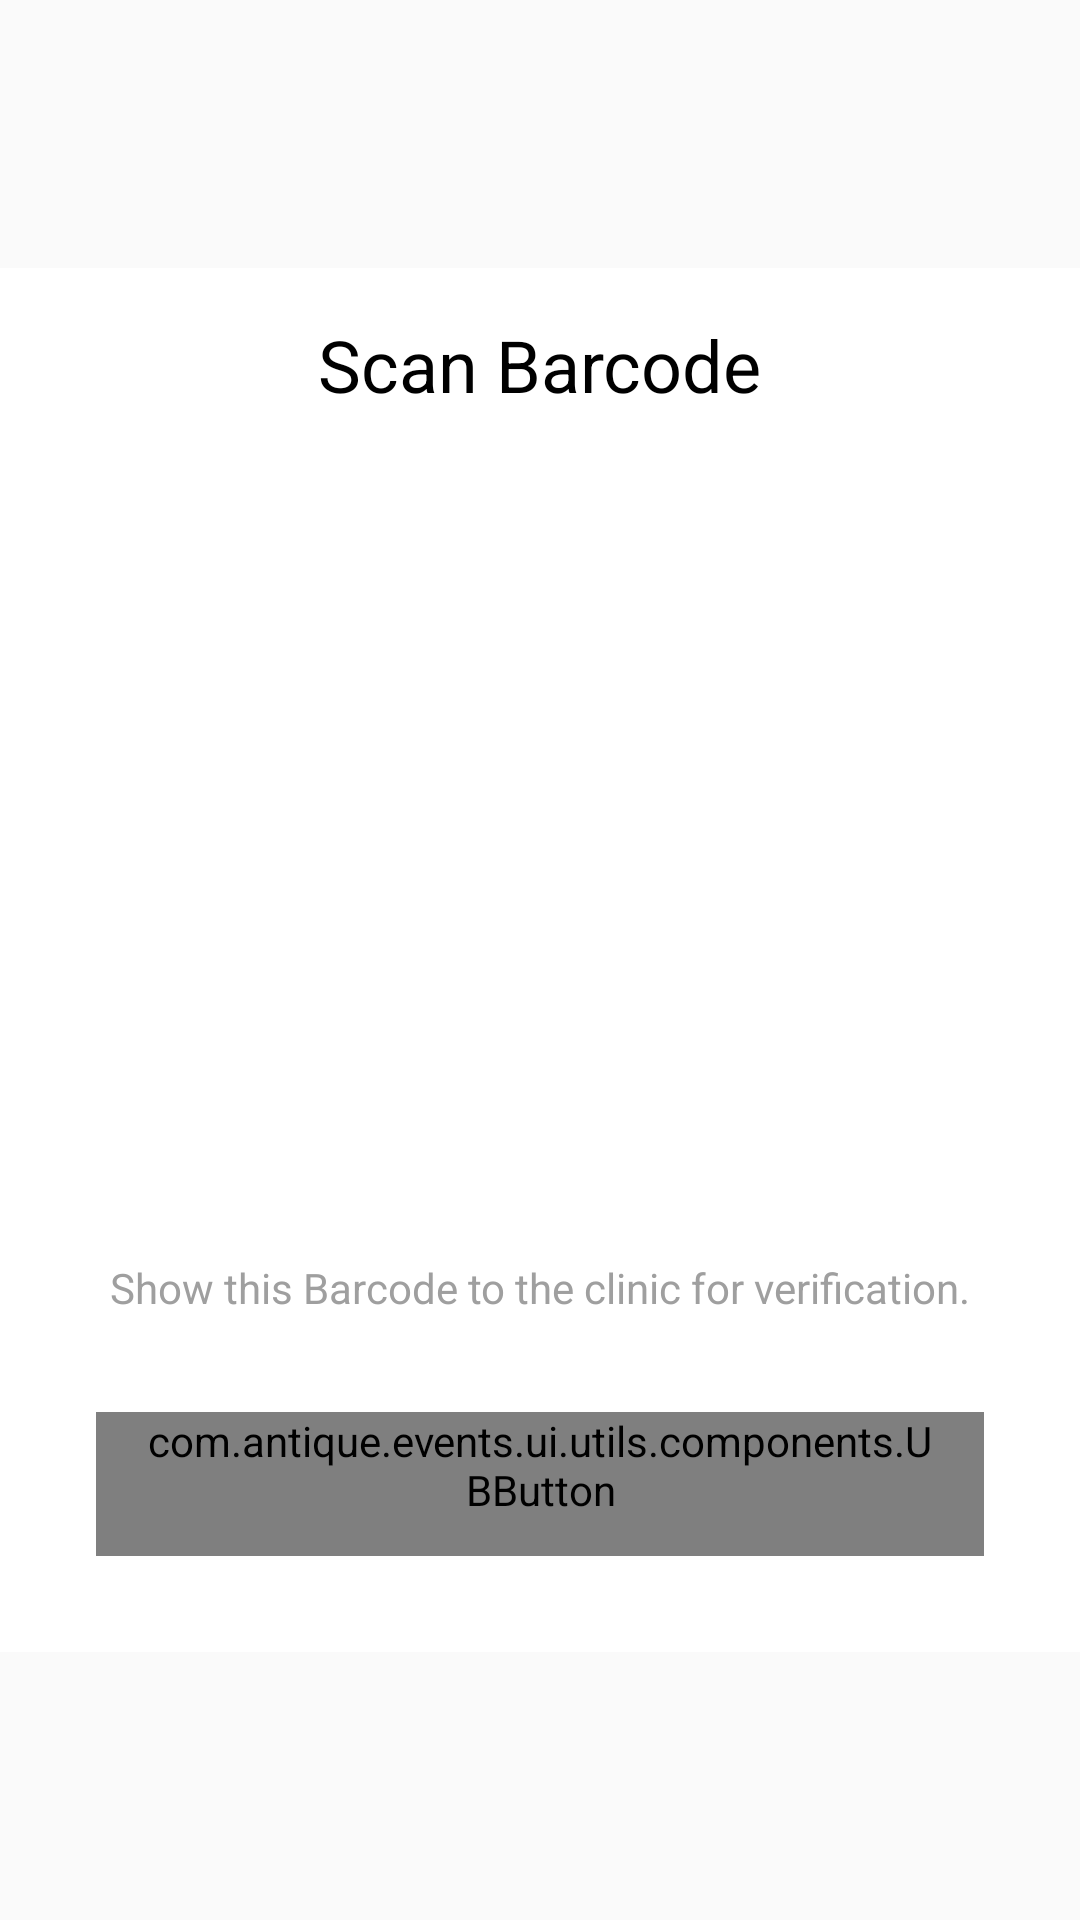

Android layout source for this screen:
<!-- AndroidManifest.xml: application theme Theme.Kiosk -->
<!-- res/layout/barcode_bottom_sheet.xml -->
<?xml version="1.0" encoding="utf-8"?>
<androidx.constraintlayout.widget.ConstraintLayout xmlns:android="http://schemas.android.com/apk/res/android"
    android:layout_width="match_parent"
    android:layout_height="wrap_content"

    xmlns:app="http://schemas.android.com/apk/res-auto">

    <androidx.constraintlayout.widget.ConstraintLayout
        android:layout_width="match_parent"
        android:layout_height="wrap_content"
        android:background="@color/white"

        app:layout_constraintBottom_toBottomOf="parent"
        app:layout_constraintEnd_toEndOf="parent"
        app:layout_constraintStart_toStartOf="parent"
        app:layout_constraintTop_toTopOf="parent">

        <androidx.appcompat.widget.AppCompatTextView
            android:id="@+id/tv_bs_title"
            android:layout_width="wrap_content"
            android:layout_height="wrap_content"
            android:layout_marginTop="@dimen/margin_medium"
            android:text="@string/scan_barcode"
            android:textColor="@color/black"
            android:textSize="@dimen/text_headline"
            android:textStyle="normal"
            app:layout_constraintEnd_toEndOf="parent"
            app:layout_constraintStart_toStartOf="parent"
            app:layout_constraintTop_toTopOf="parent" />

        <androidx.appcompat.widget.AppCompatImageView
            android:id="@+id/iv_barcode"
            android:layout_width="250dp"
            android:layout_height="250dp"
            android:layout_marginStart="@dimen/margin_medium"
            android:layout_marginTop="@dimen/margin_medium"
            android:layout_marginEnd="@dimen/margin_medium"
            app:layout_constraintEnd_toEndOf="parent"
            app:layout_constraintStart_toStartOf="parent"
            app:layout_constraintTop_toBottomOf="@+id/tv_bs_title" />

        <androidx.appcompat.widget.AppCompatTextView
            android:id="@+id/tv_bs_subtitle"
            android:layout_width="wrap_content"
            android:layout_height="wrap_content"
            android:layout_marginTop="@dimen/margin_medium"
            android:text="@string/barcode_scan_info"
            android:textColor="@color/colorLightGrey"
            app:layout_constraintEnd_toEndOf="@+id/iv_barcode"
            app:layout_constraintStart_toStartOf="@+id/iv_barcode"
            app:layout_constraintTop_toBottomOf="@+id/iv_barcode" />

        <com.antique.events.ui.utils.components.UBButton
            android:id="@+id/scan_button"
            style="@style/Base.UBButton.Primary"
            android:layout_width="match_parent"
            android:layout_height="wrap_content"
            android:layout_marginStart="@dimen/margin_large"
            android:layout_marginTop="@dimen/margin_large"
            android:layout_marginEnd="@dimen/margin_large"
            android:layout_marginBottom="@dimen/margin_large"
            android:text="@string/gen_okay"
            app:layout_constraintBottom_toBottomOf="parent"
            app:layout_constraintEnd_toEndOf="parent"
            app:layout_constraintStart_toStartOf="parent"
            app:layout_constraintTop_toBottomOf="@+id/tv_bs_subtitle" />

    </androidx.constraintlayout.widget.ConstraintLayout>

</androidx.constraintlayout.widget.ConstraintLayout>
<!-- resources referenced by this layout -->
<resources>
  <color name="black">#FF000000</color>
  <color name="colorLightGrey">#9F9F9F</color>
  <color name="white">#FFFFFFFF</color>
  <dimen name="margin_large">32dp</dimen>
  <dimen name="margin_medium">16dp</dimen>
  <dimen name="text_headline">24sp</dimen>
  <string name="barcode_scan_info">Show this Barcode to the clinic for verification.</string>
  <string name="gen_okay">Ok</string>
  <string name="scan_barcode">Scan Barcode</string>
  <style name="Base.UBButton.Primary" parent="Base.Button">
          <item name="android:textColor">@android:color/white</item>
          <item name="android:background">@drawable/cla_button_selector</item>
      </style>
  <style name="Base.Button" parent="Widget.AppCompat.Button.Borderless">
          <item name="android:paddingLeft">@dimen/m_padding</item>
          <item name="android:paddingRight">@dimen/m_padding</item>
          <item name="android:background">@drawable/cla_button_bg</item>
          <item name="android:minWidth">@dimen/button_width</item>
      </style>
  <!-- drawable cla_button_selector (drawable) -->
  <?xml version="1.0" encoding="utf-8"?>
  <selector xmlns:android="http://schemas.android.com/apk/res/android">
      <item android:drawable="@drawable/cla_button_primary_bg" android:state_enabled="true" />
      <item android:drawable="@drawable/cla_button_disabled_primary_bg" android:state_enabled="false" />
  </selector>
  <color name="colorAccent">#15468F</color>
  <color name="purple_700">#FF3700B3</color>
  <color name="teal_200">#FF03DAC5</color>
  <color name="teal_700">#FF018786</color>
  <style name="UBEditText" parent="Base.EditText" />
  <style name="UBButton" parent="Base.Button" />
  <style name="UBEditTextDate" parent="Base.EditText">
          <item name="android:drawableRight">@drawable/ic_baseline_calendar_today_24</item>
          <item name="android:enabled">true</item>
          <item name="android:focusable">false</item>
          <item name="android:longClickable">false</item>
      </style>
  <style name="UBEditTextTime" parent="Base.EditText">
          <item name="android:drawableRight">@drawable/ic_baseline_access_time_24</item>
          <item name="android:enabled">true</item>
          <item name="android:focusable">false</item>
          <item name="android:longClickable">false</item>
      </style>
  <dimen name="m_padding">15dp</dimen>
  <dimen name="button_width">140dp</dimen>
  <!-- drawable ic_baseline_calendar_today_24 (drawable) -->
  <vector android:height="24dp" android:tint="#00DB56"
      android:viewportHeight="24" android:viewportWidth="24"
      android:width="24dp" xmlns:android="http://schemas.android.com/apk/res/android">
      <path android:fillColor="@android:color/white" android:pathData="M20,3h-1L19,1h-2v2L7,3L7,1L5,1v2L4,3c-1.1,0 -2,0.9 -2,2v16c0,1.1 0.9,2 2,2h16c1.1,0 2,-0.9 2,-2L22,5c0,-1.1 -0.9,-2 -2,-2zM20,21L4,21L4,8h16v13z"/>
  </vector>
  <color name="colorLightGray">#E6E6E6</color>
  <dimen name="list_button_radius">15dp</dimen>
  <!-- drawable cla_curve_border (drawable) -->
  <?xml version="1.0" encoding="utf-8"?>
  <shape xmlns:android="http://schemas.android.com/apk/res/android"
      android:shape="rectangle">
      <solid android:color="@color/colorTextBg" />
      <stroke
          android:width="1dp"
          android:color="@color/colorLightGray" />
      <corners android:radius="@dimen/edit_text_radius" />
  </shape>
  <dimen name="text_body">16sp</dimen>
  <dimen name="edit_text_height">48dp</dimen>
  <color name="colorTextBg">#F1F1F1</color>
  <dimen name="edit_text_radius">8dp</dimen>
</resources>
